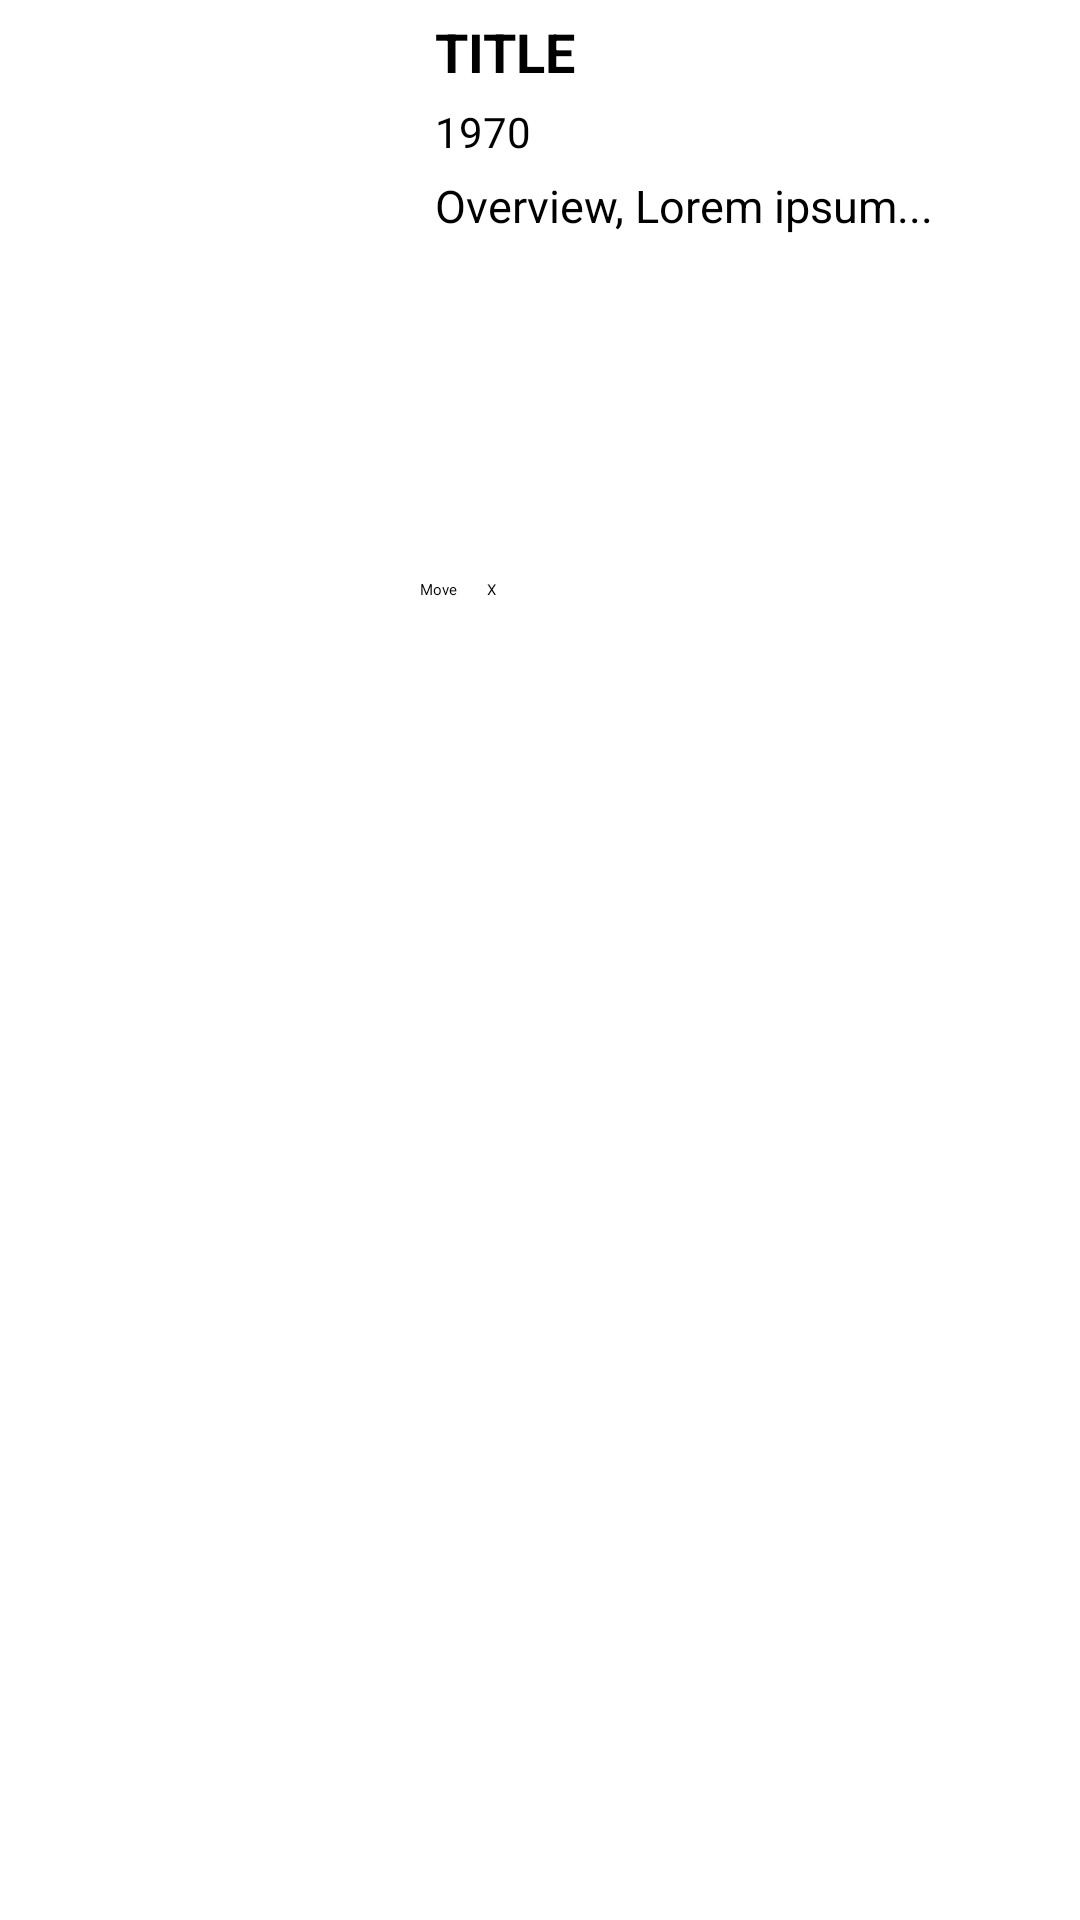

Here is an Android app screen rendered from its layout file. Give the layout XML and the strings, colors and styles it references.
<!-- AndroidManifest.xml: application theme MyMaterialTheme -->
<!-- res/layout/list_row.xml -->
<?xml version="1.0" encoding="utf-8"?>
<LinearLayout xmlns:android="http://schemas.android.com/apk/res/android"
    android:orientation="vertical" android:layout_width="match_parent"
    android:layout_height="match_parent">

    <LinearLayout
        android:id="@+id/searchResultRow"
        android:orientation="horizontal"
        android:layout_width="match_parent"
        android:layout_height="200dp"
        android:layout_marginBottom="20dp">

        <ImageView
            android:contentDescription="@string/thumb_poster"
            android:layout_width="135dp"
            android:layout_height="match_parent"
            android:id="@+id/searchImage"
            android:scaleType="fitStart" />

        <LinearLayout
            android:orientation="vertical"
            android:layout_width="fill_parent"
            android:layout_height="fill_parent"
            android:layout_marginRight="5dp">

            <TextView
                android:id="@+id/searchTitle"
                android:layout_width="wrap_content"
                android:layout_height="wrap_content"
                android:textAllCaps="true"
                android:textStyle="bold"
                android:singleLine="true"
                android:text="Title"
                android:textSize="18dp"
                android:layout_marginTop="5dp"
                android:layout_marginLeft="10dp" />

            <TextView
                android:id="@+id/searchYear"
                android:layout_width="wrap_content"
                android:layout_height="wrap_content"
                android:singleLine="true"
                android:text="1970"
                android:textSize="14dp"
                android:layout_marginTop="5dp"
                android:layout_marginLeft="10dp" />

            <TextView
                android:id="@+id/searchOverview"
                android:layout_width="wrap_content"
                android:layout_height="match_parent"
                android:layout_weight="24.29"
                android:text="Overview, Lorem ipsum..."
                android:textSize="15dp"
                android:layout_marginTop="5dp"
                android:layout_marginLeft="10dp"
                android:layout_marginRight="5dp" />

            <LinearLayout
                android:orientation="horizontal"
                android:layout_width="fill_parent"
                android:layout_height="wrap_content"
                android:layout_gravity="bottom|right"
                >
                <Button
                    android:layout_width="wrap_content"
                    android:layout_height="wrap_content"
                    android:text="Move"
                    android:id="@+id/moveBtn"
                    android:layout_marginLeft="5dp"
                    android:layout_marginRight="5dp" />

                <Button
                    android:layout_width="wrap_content"
                    android:layout_height="wrap_content"
                    android:text="X"
                    android:id="@+id/removeBtn"
                    android:layout_marginLeft="5dp"
                    android:layout_marginRight="5dp" />
            </LinearLayout>

        </LinearLayout>

    </LinearLayout>
</LinearLayout>
<!-- resources referenced by this layout -->
<resources>
  <string name="thumb_poster">Thumb Poster</string>
</resources>
